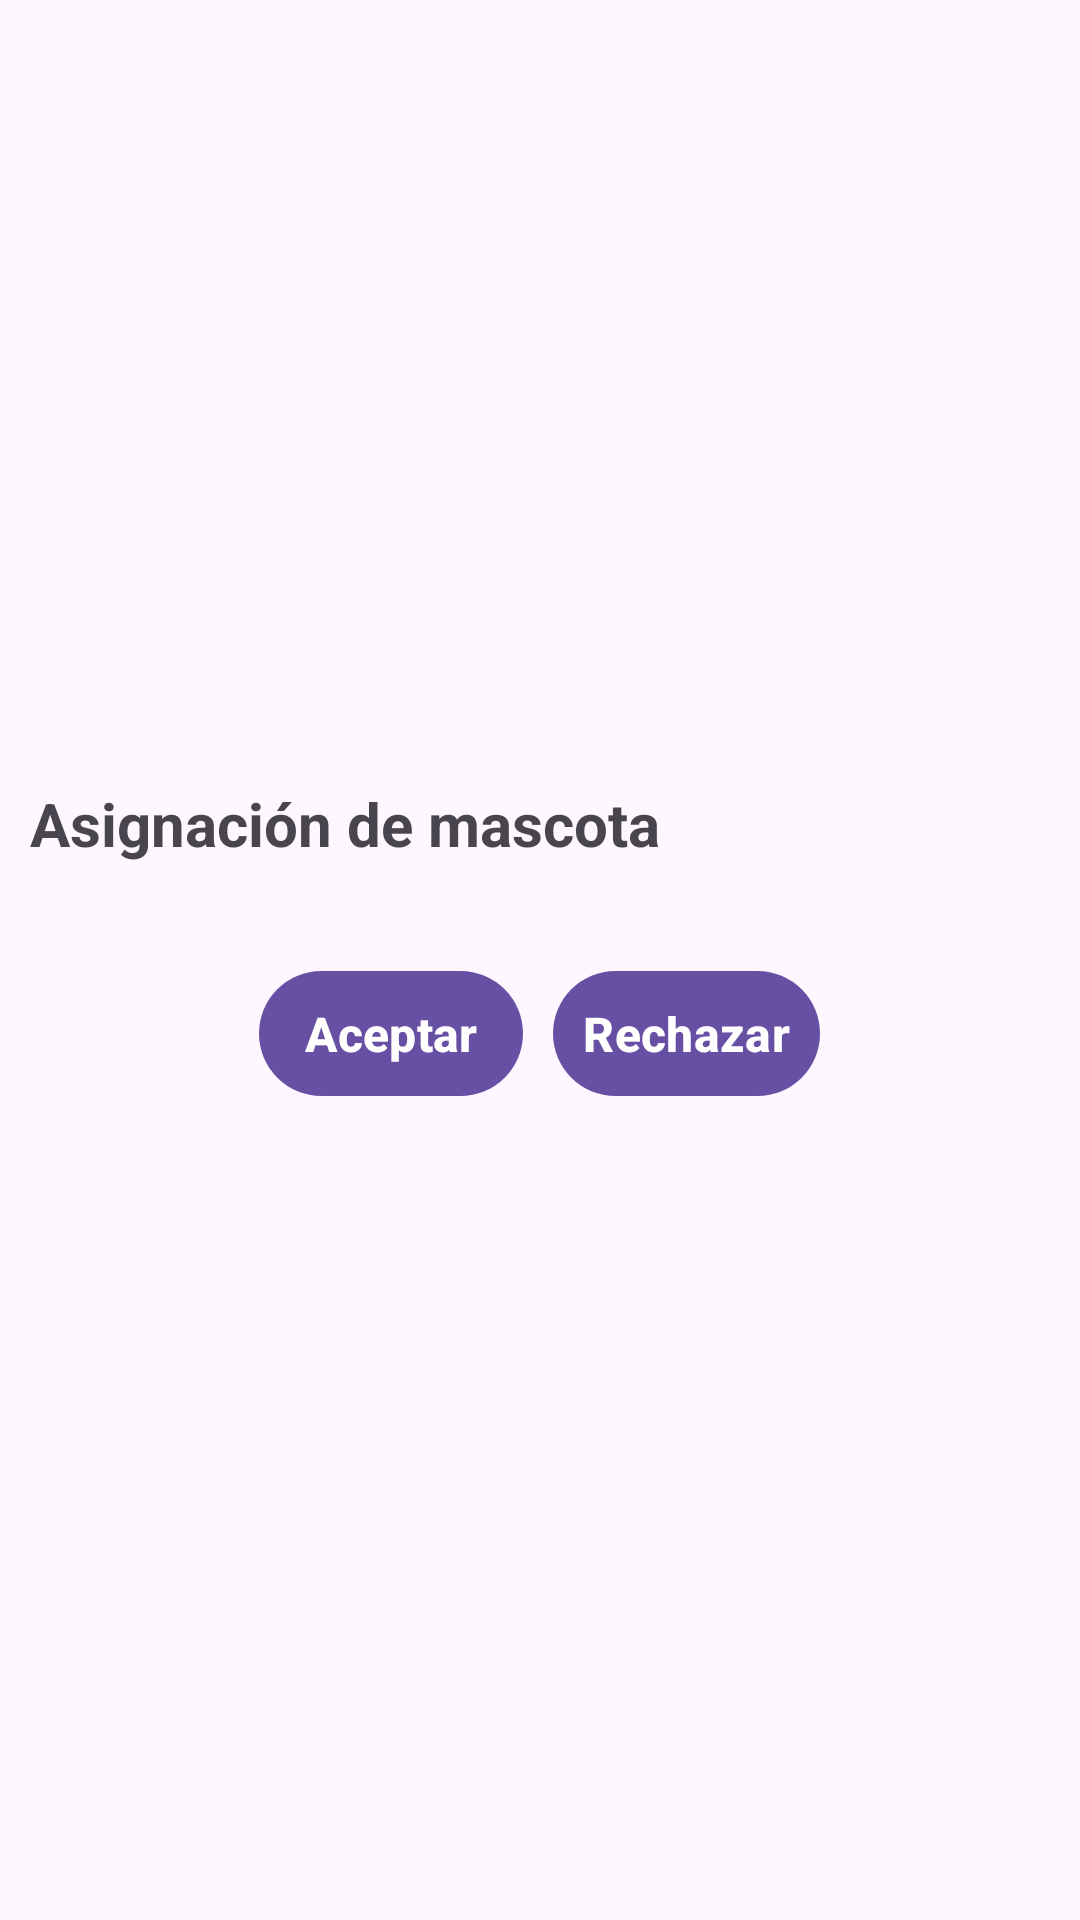

Reconstruct the res/layout file that produces this screen, plus the resources it refers to.
<!-- AndroidManifest.xml: application theme Theme.PetHome -->
<!-- res/layout/noti_model.xml -->
<?xml version="1.0" encoding="utf-8"?>
<androidx.constraintlayout.widget.ConstraintLayout xmlns:android="http://schemas.android.com/apk/res/android"
    xmlns:tools="http://schemas.android.com/tools"
    android:layout_width="match_parent"
    android:layout_height="wrap_content"
    xmlns:app="http://schemas.android.com/apk/res-auto">

    <LinearLayout
        android:layout_width="match_parent"
        android:layout_height="wrap_content"
        android:orientation="vertical"
        android:padding="10dp"
        app:layout_constraintStart_toStartOf="parent"
        app:layout_constraintEnd_toEndOf="parent"
        app:layout_constraintTop_toTopOf="parent"
        app:layout_constraintBottom_toBottomOf="parent">

        <TextView
            android:layout_width="match_parent"
            android:layout_height="wrap_content"
            android:text="Asignación de mascota"
            android:textSize="20sp"
            android:textStyle="bold"
            />

        <TextView
            android:id="@+id/textNoti"
            android:layout_width="match_parent"
            android:layout_height="wrap_content"
            tools:text="¿Quieres recibir a Nala como mascota?"
            android:textSize="16sp"
            android:textStyle="normal"
            />

        <LinearLayout
            android:layout_width="match_parent"
            android:layout_height="wrap_content"
            android:orientation="horizontal"
            android:gravity="center"
            android:padding="10dp">

            <Button
                android:id="@+id/btnAceptar"
                android:layout_width="wrap_content"
                android:layout_height="wrap_content"
                android:text="Aceptar"
                android:textSize="16sp"
                android:textStyle="bold"
                android:textColor="@color/white"
                android:padding="10dp"
                android:layout_marginEnd="10dp"
                />

            <Button
                android:id="@+id/btnRechazar"
                android:layout_width="wrap_content"
                android:layout_height="wrap_content"
                android:text="Rechazar"
                android:textSize="16sp"
                android:textStyle="bold"
                android:textColor="@color/white"
                android:padding="10dp"
                />

        </LinearLayout>

    </LinearLayout>



</androidx.constraintlayout.widget.ConstraintLayout>
<!-- resources referenced by this layout -->
<resources>
  <color name="white">#FFFFFFFF</color>
  <style name="Theme.PetHome" parent="Base.Theme.PetHome" />
  <style name="Base.Theme.PetHome" parent="Theme.Material3.DayNight.NoActionBar">
          
          
      </style>
</resources>
